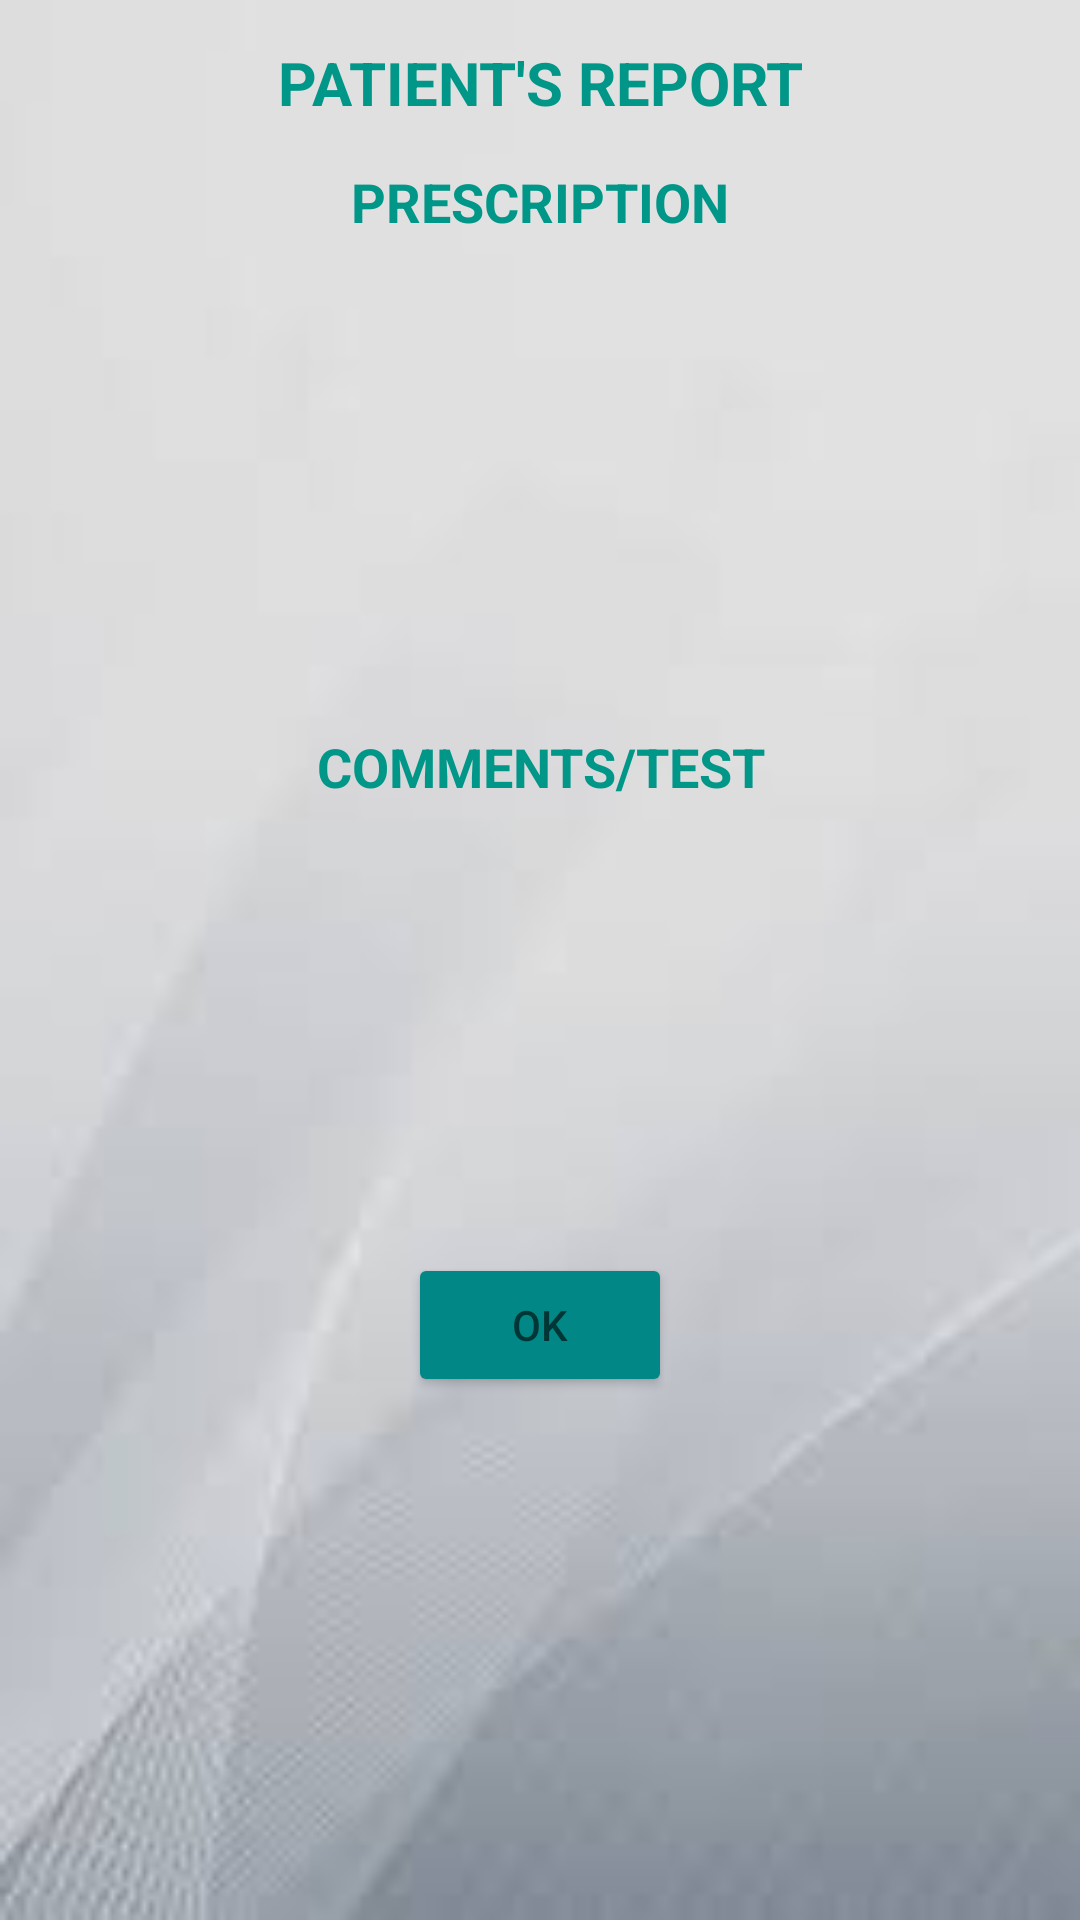

The Android layout XML behind this screen, and the referenced resources:
<!-- AndroidManifest.xml: application theme Theme.VirtualClinic -->
<!-- res/layout/activity_patients_report_next.xml -->
<?xml version="1.0" encoding="utf-8"?>
<LinearLayout xmlns:android="http://schemas.android.com/apk/res/android"
    xmlns:app="http://schemas.android.com/apk/res-auto"
    xmlns:tools="http://schemas.android.com/tools"
    android:layout_width="match_parent"
    android:layout_height="match_parent"
    tools:context=".PatientsReportNextActivity"
    android:background="@drawable/backcolor"
    android:orientation="vertical">

    <TextView
        android:layout_width="match_parent"
        android:layout_height="wrap_content"
        android:paddingTop="14dp"
        android:text="Patient's Report"
        android:textAlignment="center"
        android:textAllCaps="true"
        android:textColor="#009688"
        android:textSize="20dp"
        android:textStyle="bold"/>

    <TextView
        android:layout_width="match_parent"
        android:layout_height="wrap_content"
        android:paddingTop="14dp"
        android:textAlignment="center"
        android:text="Prescription"
        android:textAllCaps="true"
        android:textColor="#009688"
        android:textSize="18dp"
        android:textStyle="bold" />
    <TextView
        android:layout_width="match_parent"
        android:layout_height="150dp"
        android:textSize="20dp"
        android:id="@+id/textview_prescription"/>
    <TextView
        android:layout_width="match_parent"
        android:layout_height="wrap_content"
        android:paddingTop="14dp"
        android:textAlignment="center"
        android:text="Comments/Test"
        android:textAllCaps="true"
        android:textColor="#009688"
        android:textSize="18dp"
        android:textStyle="bold" />
    <TextView
        android:layout_width="match_parent"
        android:layout_height="150dp"
        android:textSize="20dp"
        android:id="@+id/textview_comments"/>
    <Button
        android:id="@+id/send"
        android:layout_width="wrap_content"
        android:layout_height="wrap_content"
        android:layout_gravity="center_vertical|center_horizontal"
        android:backgroundTint="@color/teal_700"
        android:hint="OK"
        android:textAlignment="center"
        android:textAllCaps="true"
        android:textColor="#FF5722"/>

</LinearLayout>
<!-- resources referenced by this layout -->
<resources>
  <!-- drawable backcolor: jpg bitmap (drawable, 1781 bytes) -->
  <style name="Theme.VirtualClinic" parent="Theme.MaterialComponents.DayNight.NoActionBar">
          
          <item name="colorPrimary">@color/purple_500</item>
          <item name="colorPrimaryVariant">@color/purple_700</item>
          <item name="colorOnPrimary">@color/white</item>
          
          <item name="colorSecondary">@color/teal_200</item>
          <item name="colorSecondaryVariant">@color/teal_700</item>
          <item name="colorOnSecondary">@color/black</item>
          
          <item name="android:statusBarColor">?attr/colorSecondaryVariant</item>
          
      </style>
  <!-- not gathered from this repository: default colours our renderer supplied (Android Studio template values) -->
  <color name="purple_500">#FF6200EE</color>
  <color name="purple_700">#FF3700B3</color>
  <color name="teal_200">#FF03DAC5</color>
  <color name="teal_700">#FF018786</color>
  <color name="black">#FF000000</color>
  <color name="white">#FFFFFFFF</color>
</resources>
